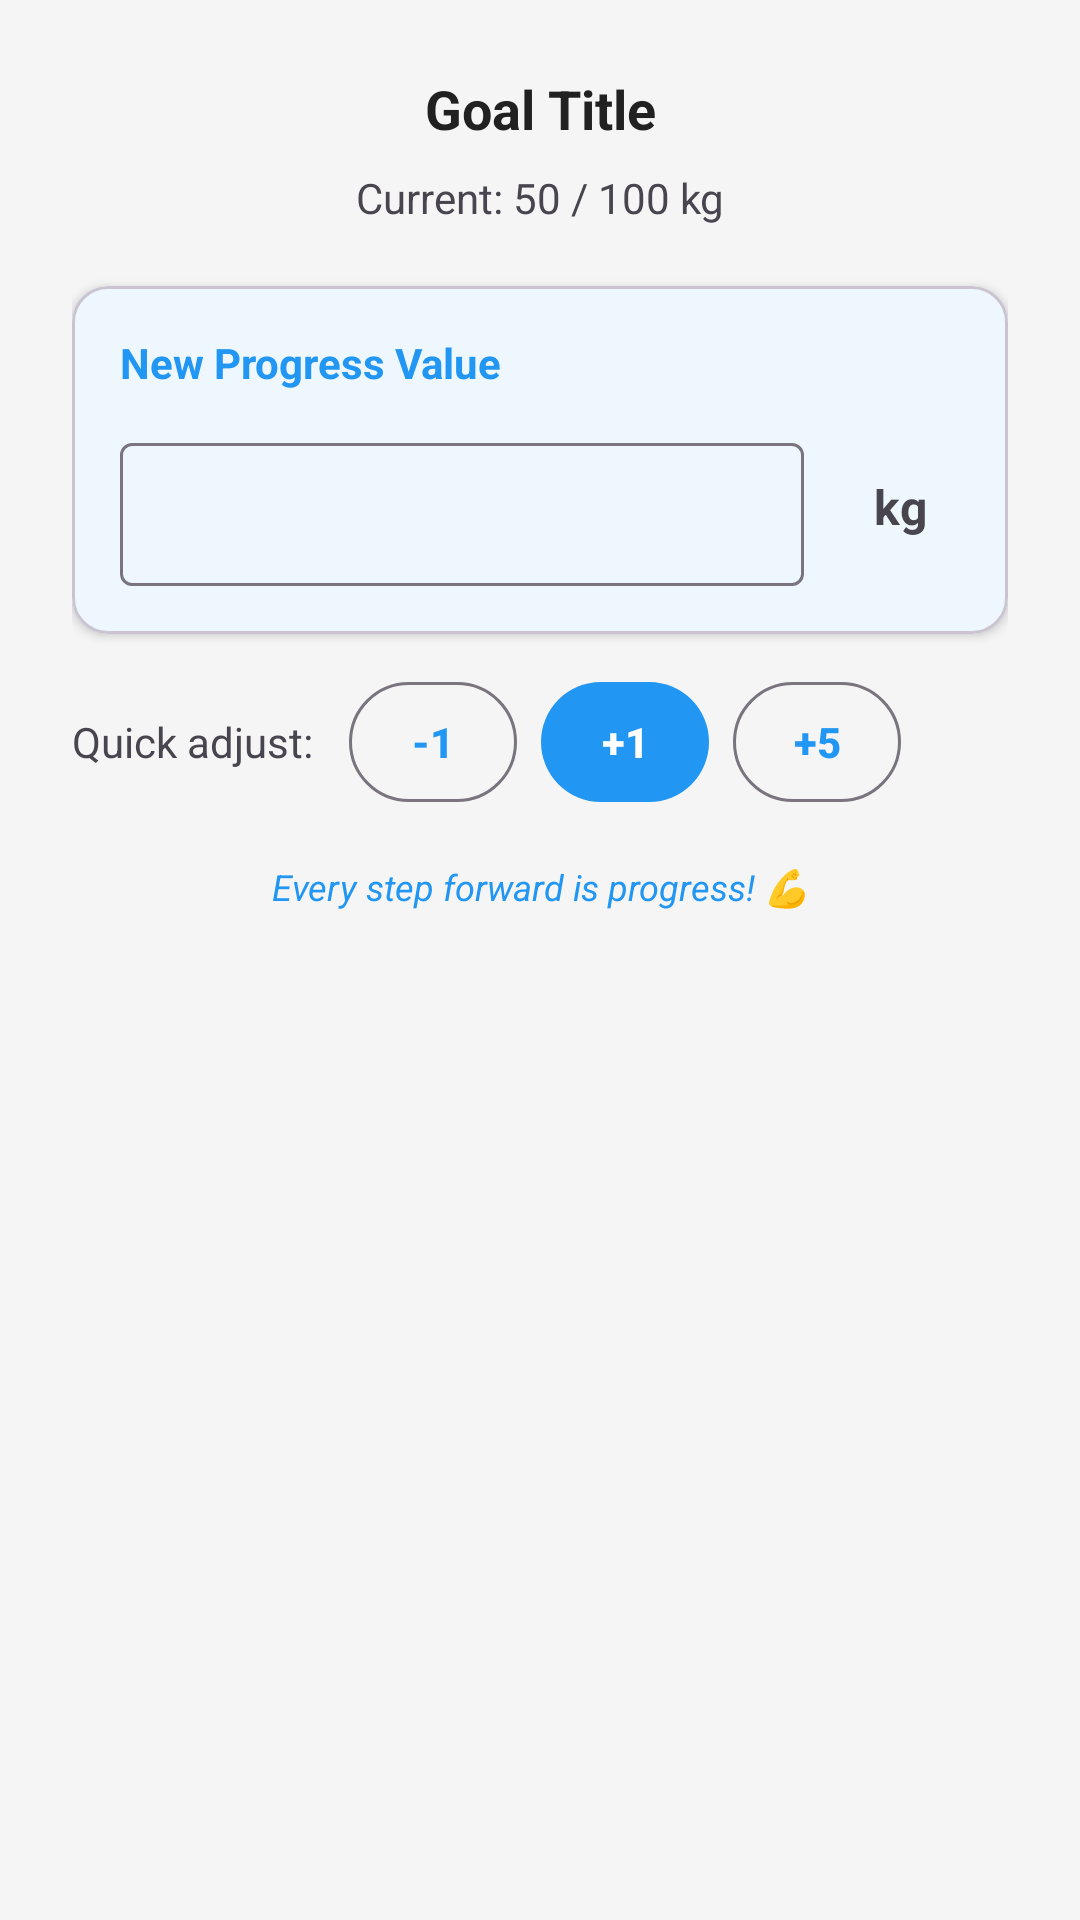

Produce the Android XML layout that renders to this screen, including the resource entries it uses.
<!-- AndroidManifest.xml: application theme Theme.FlowFits -->
<!-- res/layout/dialog_update_progress.xml -->
<?xml version="1.0" encoding="utf-8"?>
<LinearLayout xmlns:android="http://schemas.android.com/apk/res/android"
    xmlns:app="http://schemas.android.com/apk/res-auto"
    android:layout_width="match_parent"
    android:layout_height="wrap_content"
    android:orientation="vertical"
    android:padding="24dp">

    
    <TextView
        android:id="@+id/tv_goal_title"
        android:layout_width="match_parent"
        android:layout_height="wrap_content"
        android:text="Goal Title"
        android:textSize="18sp"
        android:textStyle="bold"
        android:textColor="?attr/colorOnSurface"
        android:layout_marginBottom="8dp"
        android:gravity="center" />

    
    <TextView
        android:id="@+id/tv_current_progress"
        android:layout_width="match_parent"
        android:layout_height="wrap_content"
        android:text="Current: 50 / 100 kg"
        android:textSize="14sp"
        android:textColor="?attr/colorOnSurfaceVariant"
        android:layout_marginBottom="20dp"
        android:gravity="center" />

    
    <com.google.android.material.card.MaterialCardView
        android:layout_width="match_parent"
        android:layout_height="wrap_content"
        android:layout_marginBottom="16dp"
        app:cardCornerRadius="12dp"
        app:cardElevation="2dp"
        app:strokeWidth="1dp"
        app:strokeColor="?attr/colorOutlineVariant">

        <LinearLayout
            android:layout_width="match_parent"
            android:layout_height="wrap_content"
            android:orientation="vertical"
            android:padding="16dp">

            <TextView
                android:layout_width="wrap_content"
                android:layout_height="wrap_content"
                android:text="New Progress Value"
                android:textSize="14sp"
                android:textStyle="bold"
                android:textColor="?attr/colorPrimary"
                android:layout_marginBottom="12dp" />

            <LinearLayout
                android:layout_width="match_parent"
                android:layout_height="wrap_content"
                android:orientation="horizontal"
                android:gravity="center_vertical">

                <com.google.android.material.textfield.TextInputLayout
                    android:layout_width="0dp"
                    android:layout_height="wrap_content"
                    android:layout_weight="1"
                    android:layout_marginEnd="12dp"
                    style="@style/Widget.Material3.TextInputLayout.OutlinedBox.Dense">

                    <com.google.android.material.textfield.TextInputEditText
                        android:id="@+id/et_new_value"
                        android:layout_width="match_parent"
                        android:layout_height="wrap_content"
                        android:inputType="numberDecimal"
                        android:textSize="16sp"
                        android:textStyle="bold"
                        android:selectAllOnFocus="true" />

                </com.google.android.material.textfield.TextInputLayout>

                <TextView
                    android:id="@+id/tv_unit"
                    android:layout_width="wrap_content"
                    android:layout_height="wrap_content"
                    android:text="kg"
                    android:textSize="16sp"
                    android:textStyle="bold"
                    android:textColor="?attr/colorOnSurfaceVariant"
                    android:minWidth="40dp"
                    android:gravity="center" />

            </LinearLayout>

        </LinearLayout>

    </com.google.android.material.card.MaterialCardView>

    
    <LinearLayout
        android:layout_width="match_parent"
        android:layout_height="wrap_content"
        android:orientation="horizontal"
        android:layout_marginBottom="12dp"
        android:gravity="center_vertical">

        <TextView
            android:layout_width="wrap_content"
            android:layout_height="wrap_content"
            android:text="Quick adjust:"
            android:textSize="14sp"
            android:textColor="?attr/colorOnSurfaceVariant"
            android:layout_gravity="center_vertical"
            android:layout_marginEnd="12dp" />

        <com.google.android.material.button.MaterialButton
            android:id="@+id/btn_minus_one"
            android:layout_width="wrap_content"
            android:layout_height="40dp"
            android:text="-1"
            android:textSize="14sp"
            android:textStyle="bold"
            android:layout_marginEnd="8dp"
            android:minWidth="56dp"
            android:paddingHorizontal="12dp"
            android:insetTop="0dp"
            android:insetBottom="0dp"
            app:cornerRadius="20dp"
            style="@style/Widget.Material3.Button.OutlinedButton" />

        <com.google.android.material.button.MaterialButton
            android:id="@+id/btn_plus_one"
            android:layout_width="wrap_content"
            android:layout_height="40dp"
            android:text="+1"
            android:textSize="14sp"
            android:textStyle="bold"
            android:layout_marginEnd="8dp"
            android:minWidth="56dp"
            android:paddingHorizontal="12dp"
            android:insetTop="0dp"
            android:insetBottom="0dp"
            app:cornerRadius="20dp"
            style="@style/Widget.Material3.Button" />

        <com.google.android.material.button.MaterialButton
            android:id="@+id/btn_plus_five"
            android:layout_width="wrap_content"
            android:layout_height="40dp"
            android:text="+5"
            android:textSize="14sp"
            android:textStyle="bold"
            android:minWidth="56dp"
            android:paddingHorizontal="12dp"
            android:insetTop="0dp"
            android:insetBottom="0dp"
            app:cornerRadius="20dp"
            style="@style/Widget.Material3.Button.OutlinedButton" />

    </LinearLayout>

    
    <TextView
        android:layout_width="match_parent"
        android:layout_height="wrap_content"
        android:text="Every step forward is progress! 💪"
        android:textSize="12sp"
        android:textColor="?attr/colorPrimary"
        android:textStyle="italic"
        android:gravity="center"
        android:layout_marginTop="8dp" />

</LinearLayout>
<!-- resources referenced by this layout -->
<resources>
  <style name="Theme.FlowFits" parent="Base.Theme.FlowFits" />
  <style name="Base.Theme.FlowFits" parent="Theme.Material3.DayNight.NoActionBar">
          
          <item name="colorPrimary">@color/primary</item>
          <item name="colorPrimaryVariant">@color/primary_dark</item>
          <item name="colorOnPrimary">@color/on_primary</item>
          
          
          <item name="colorSecondary">@color/secondary</item>
          <item name="colorSecondaryVariant">@color/secondary_dark</item>
          <item name="colorOnSecondary">@color/on_secondary</item>
          
          
          <item name="android:colorBackground">@color/background</item>
          <item name="colorSurface">@color/surface</item>
          <item name="colorOnSurface">@color/on_surface</item>
          <item name="colorOnBackground">@color/on_background</item>
          
          
          <item name="colorError">@color/error</item>
          <item name="colorOnError">@color/on_error</item>
          
          
          <item name="android:statusBarColor">?attr/colorPrimaryVariant</item>
          <item name="android:windowLightStatusBar">false</item>
      </style>
  <color name="primary">#2196F3</color>
  <color name="primary_dark">#1976D2</color>
  <color name="on_primary">#FFFFFF</color>
  <color name="secondary">#4CAF50</color>
  <color name="secondary_dark">#388E3C</color>
  <color name="on_secondary">#FFFFFF</color>
  <color name="background">#F5F5F5</color>
  <color name="surface">#FFFFFF</color>
  <color name="on_surface">#212121</color>
  <color name="on_background">#212121</color>
  <color name="error">#F44336</color>
  <color name="on_error">#FFFFFF</color>
</resources>
